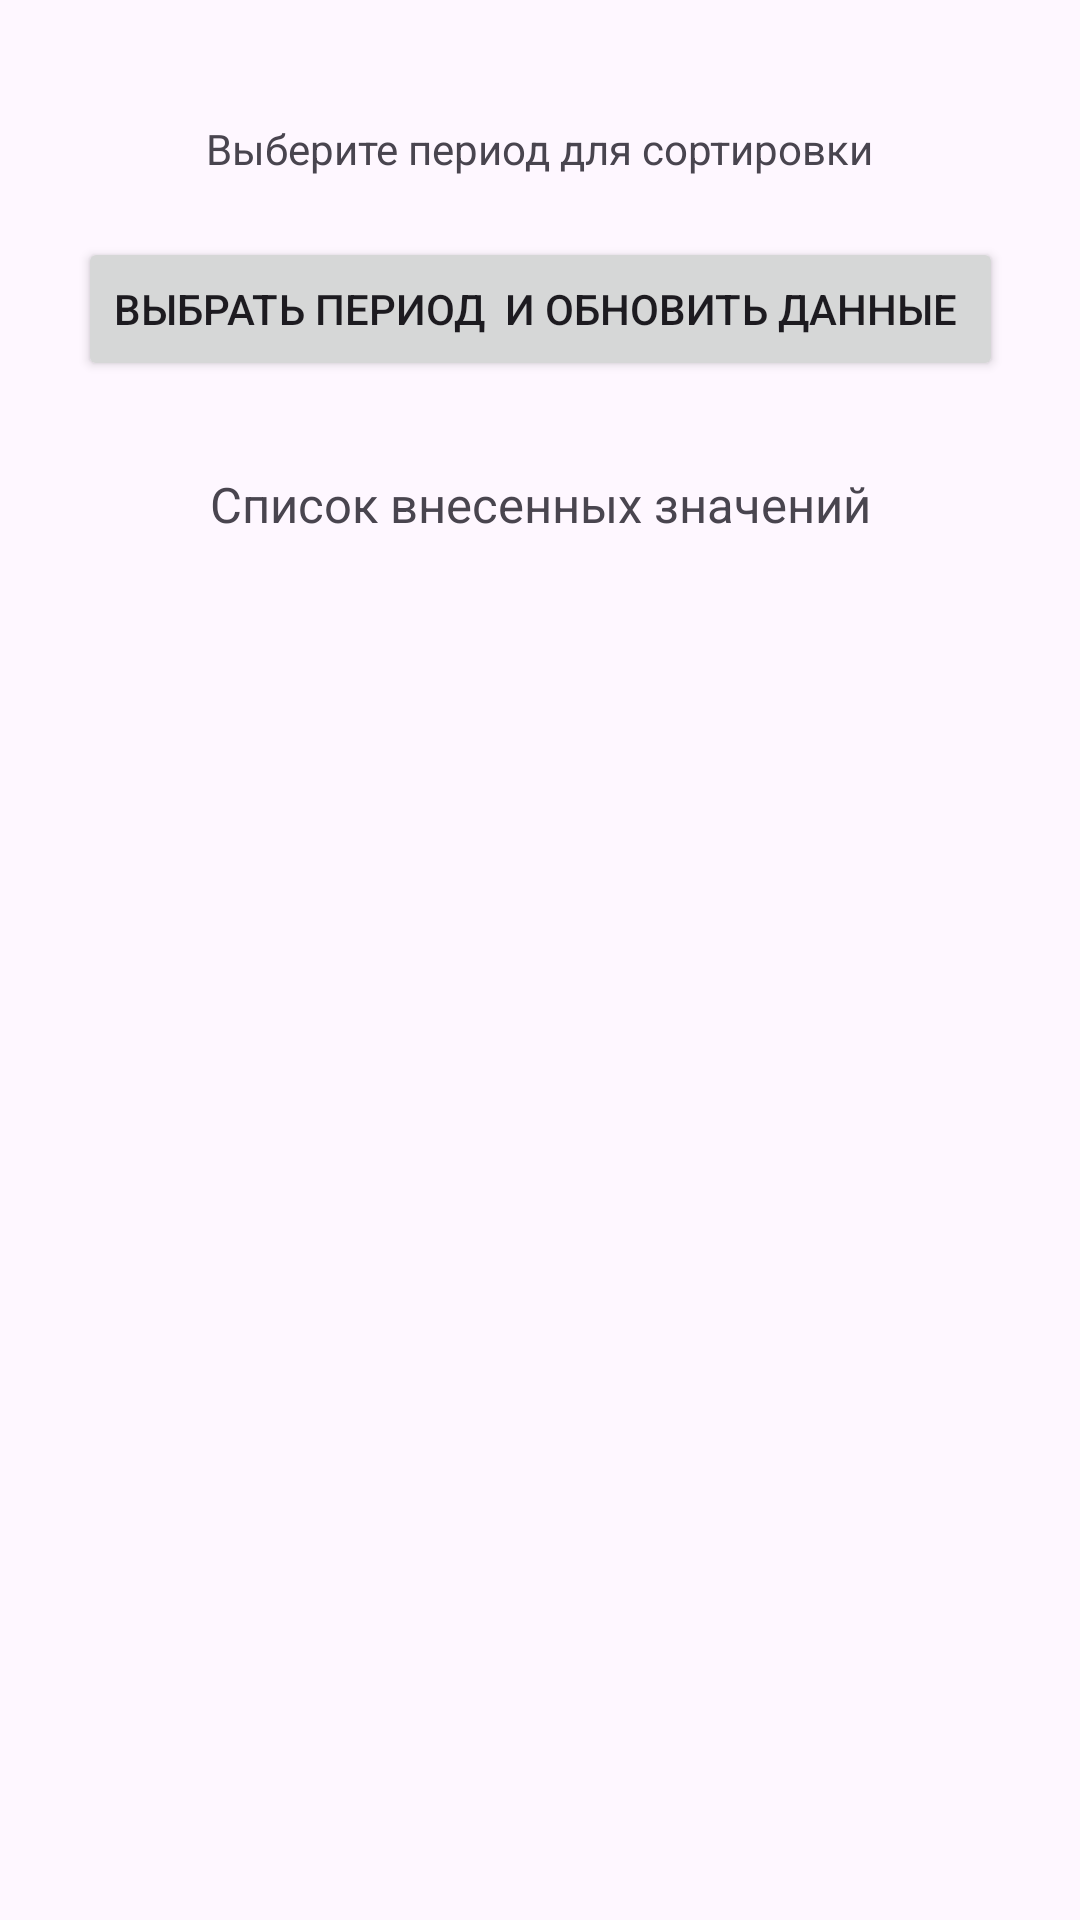

The Android layout XML behind this screen, and the referenced resources:
<!-- AndroidManifest.xml: application theme Theme.MyDiplom -->
<!-- res/layout/fragment_detailed_statistic_enum.xml -->
<?xml version="1.0" encoding="utf-8"?>
<ScrollView
android:layout_width="match_parent"
android:layout_height="match_parent"
xmlns:android="http://schemas.android.com/apk/res/android"
xmlns:app="http://schemas.android.com/apk/res-auto"
xmlns:tools="http://schemas.android.com/tools">

<androidx.constraintlayout.widget.ConstraintLayout
    android:layout_width="match_parent"
    android:layout_height="match_parent"
    tools:context=".FragmentDetailedStatisticEnum">


    <TextView
        android:id="@+id/labelDatePickedEnum"
        android:layout_width="wrap_content"
        android:layout_height="wrap_content"
        android:layout_marginTop="40dp"
        android:text="Выберите период для сортировки"
        app:layout_constraintEnd_toStartOf="@+id/guideline16"
        app:layout_constraintStart_toStartOf="@+id/guideline15"
        app:layout_constraintTop_toTopOf="parent" />


    <Button
        android:id="@+id/bthDatePickedEnum"
        android:layout_width="wrap_content"
        android:layout_height="wrap_content"
        android:layout_marginTop="20dp"
        android:text="Выбрать период  и обновить данные "
        app:layout_constraintEnd_toStartOf="@+id/guideline16"
        app:layout_constraintStart_toStartOf="@+id/guideline15"
        app:layout_constraintTop_toBottomOf="@+id/labelDatePickedEnum"
        />

    <TextView
        android:id="@+id/textViewEnum"
        android:layout_width="wrap_content"
        android:layout_height="wrap_content"
        android:layout_marginTop="30dp"
        android:textSize="8pt"
        android:text="Список внесенных значений"
        app:layout_constraintEnd_toStartOf="@+id/guideline16"
        app:layout_constraintStart_toStartOf="@+id/guideline15"
        app:layout_constraintTop_toBottomOf="@+id/bthDatePickedEnum" />

    <androidx.recyclerview.widget.RecyclerView
        android:id="@+id/recycleListMarksEnum"
        android:layout_width="wrap_content"
        android:layout_height="wrap_content"
        android:layout_marginTop="15dp"
        app:layout_constraintEnd_toStartOf="@+id/guideline16"
        app:layout_constraintStart_toStartOf="@+id/guideline15"
        app:layout_constraintTop_toBottomOf="@+id/textViewEnum" />






    <androidx.constraintlayout.widget.Guideline
        android:id="@+id/guideline15"
        android:layout_width="wrap_content"
        android:layout_height="wrap_content"
        android:orientation="vertical"
        app:layout_constraintGuide_begin="20dp" />

    <androidx.constraintlayout.widget.Guideline
        android:id="@+id/guideline16"
        android:layout_width="wrap_content"
        android:layout_height="wrap_content"
        android:orientation="vertical"
        app:layout_constraintGuide_end="20dp" />




</androidx.constraintlayout.widget.ConstraintLayout>
</ScrollView>
<!-- resources referenced by this layout -->
<resources>
  <style name="Theme.MyDiplom" parent="Theme.Material3.Light.NoActionBar">
          <item name="colorOnPrimary">@color/white</item>
      </style>
  <!-- not gathered from this repository: default colours our renderer supplied (Android Studio template values) -->
  <color name="white">#FFFFFFFF</color>
</resources>
